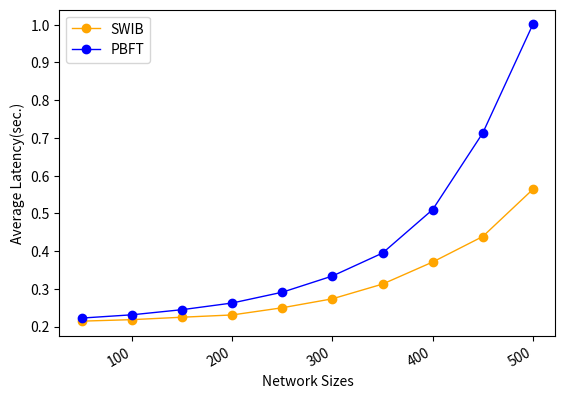

This chart was generated by the following Python code:
import numpy as np
from scipy.special import perm, comb
import matplotlib.pyplot as plt
import matplotlib.pylab as mp
from scipy.signal import savgol_filter
from scipy.interpolate import make_interp_spline


N = 100
p_hard = 0.33
# N = np.arange(100, 1501, 50)
x = np.arange(50, 501, 50)
y1 = [0.214325, 0.21828, 0.22472, 0.23073, 0.249815, 0.273545, 0.31252, 0.37097, 0.43859, 0.56358]
y2 = [0.222495, 0.23114, 0.24471, 0.262395, 0.29102, 0.33395, 0.394755, 0.509945, 0.71289, 1.000745]


fig, ax1 = mp.subplots()
# ax2= ax1.twinx()
plt.plot(x, y1, 'o-', c='orange', label ='SWIB', linewidth=1)
# plt.legend(loc=2, ncol = 1, mode='None')
plt.plot(x, y2, 'o-', c='blue', label ='PBFT', linewidth=1)
plt.legend(loc=2, ncol = 1, mode='None')
ax1.set_xlabel('Network Sizes',fontsize=10)
ax1.set_ylabel('Average Latency(sec.)',fontsize=10)
plt.gcf().autofmt_xdate()
plt.show()